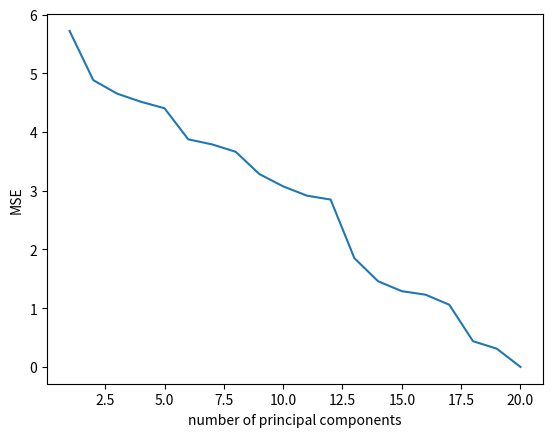

Reproduce this figure in Python.
import numpy as np
import matplotlib.pyplot as plt


N = 200
D = 20

mean = np.random.uniform(0, 1, D)
cov = np.random.rand(D, D)
cov = np.dot(cov, np.transpose(cov))

X = np.random.multivariate_normal(mean, cov, N)

mean = X.mean(axis=0)
X -= mean
X_C = X - mean
cov = np.cov(np.transpose(X_C))

W, U = np.linalg.eig(cov)

idx = W.argsort()[::-1]
W = W[idx]
U = -U[:, idx]

print("U:")
print(U)

Y = np.matmul(np.transpose(U), np.transpose(X_C))
print(Y)
temp = (np.transpose(np.matmul(U, Y)) + mean) - X

MSE = sum(np.square(temp)).mean(axis=0) / N
print("MSE = " + str(MSE))

MSEs = np.zeros(D)
xs = np.arange(1, D + 1)

for i in range(1, D + 1):
    this_U = np.reshape(U[0:i], (i, D))
    this_Y = np.matmul(this_U, np.transpose(X_C))
    temp = (np.transpose(np.matmul(np.transpose(this_U), this_Y)) + mean) - X

    MSEs[i - 1] = sum(np.square(temp)).mean(axis=0) / N
    print("MSE for", i, "principal component(s) = ", MSEs[i - 1])

plt.plot(xs, MSEs)
plt.xlabel("number of principal components")
plt.ylabel("MSE")
plt.show()
